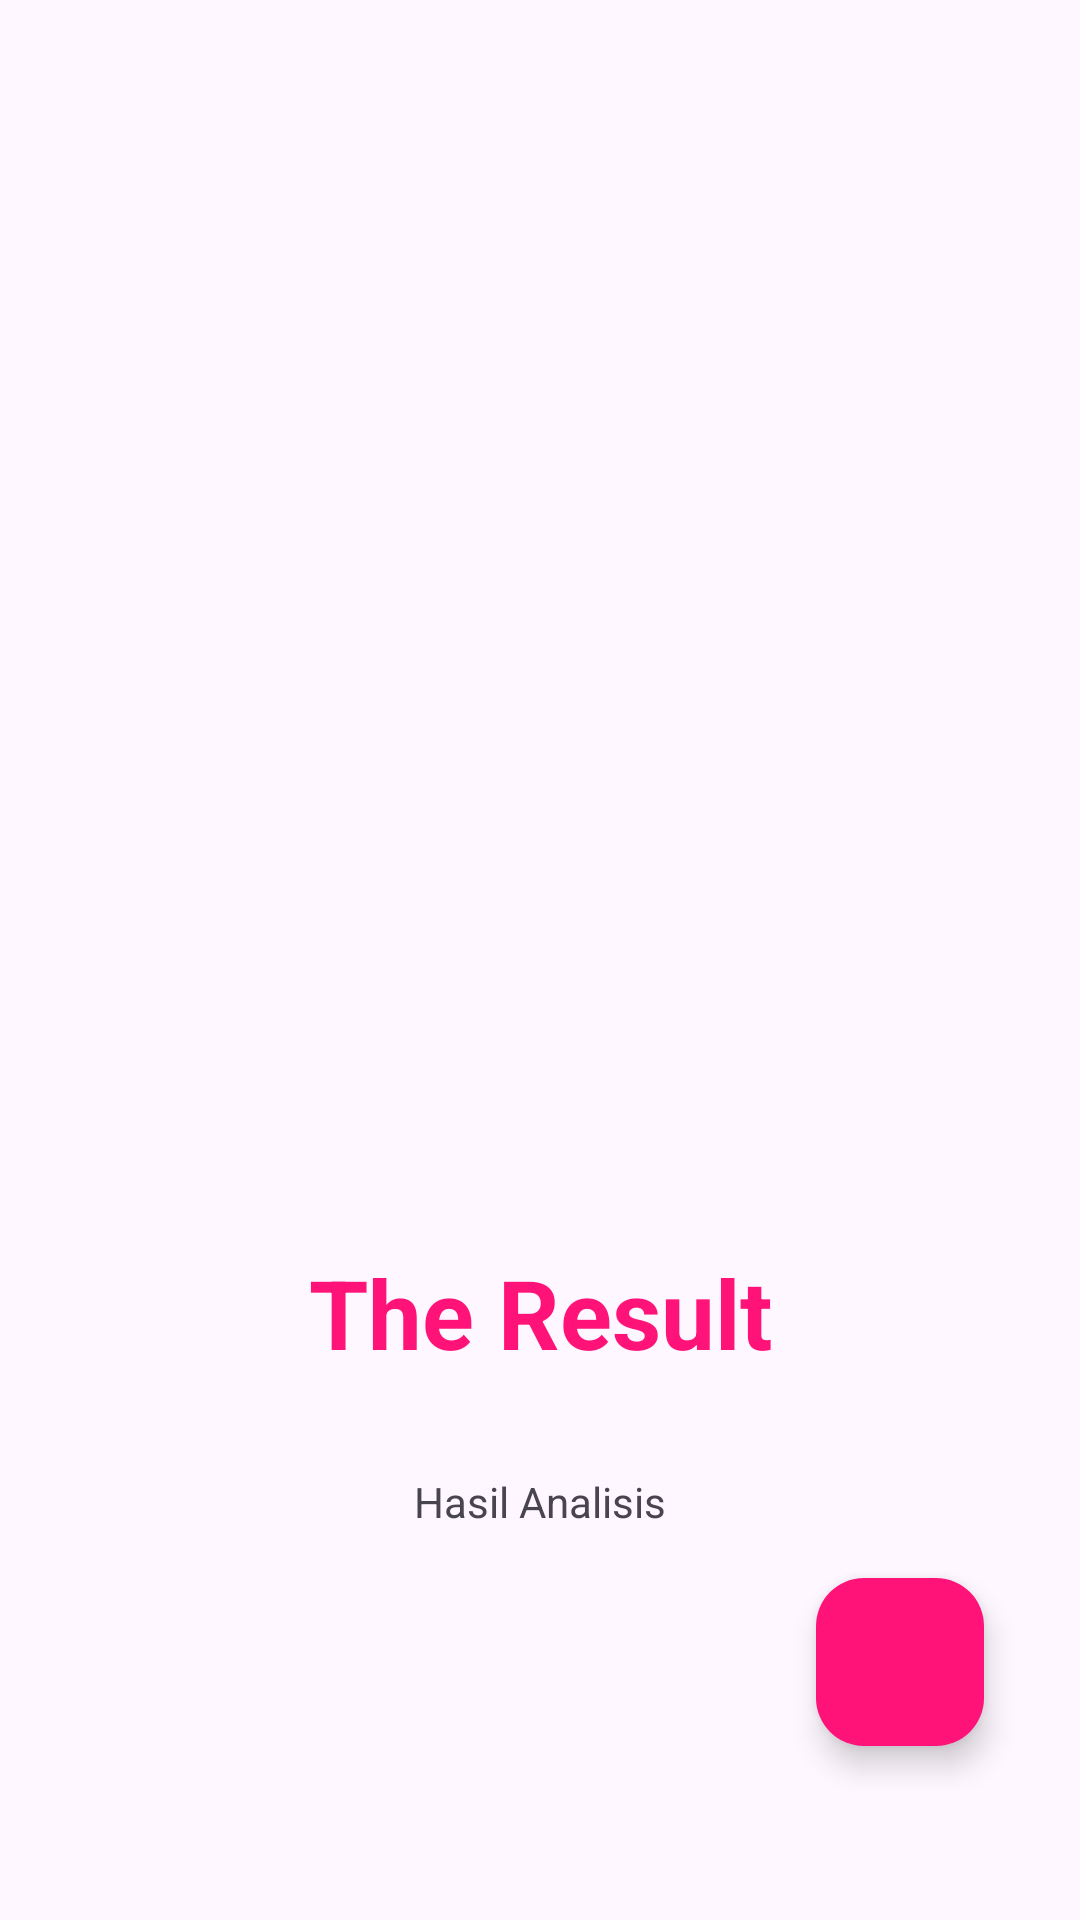

Layout XML and referenced resources for this Android screen:
<!-- AndroidManifest.xml: application theme Theme.Asclepius -->
<!-- res/layout/activity_result.xml -->
<?xml version="1.0" encoding="utf-8"?>
<ScrollView xmlns:android="http://schemas.android.com/apk/res/android"
    xmlns:tools="http://schemas.android.com/tools"
    xmlns:app="http://schemas.android.com/apk/res-auto"
    android:layout_width="match_parent"
    android:layout_height="match_parent"
    tools:context=".view.ResultActivity">

    <LinearLayout
        android:layout_width="match_parent"
        android:layout_height="wrap_content"
        android:orientation="vertical">

        <ImageView
            android:id="@+id/result_image"
            android:layout_width="match_parent"
            android:layout_height="400dp"
            android:scaleType="fitCenter"
            app:srcCompat="@drawable/ic_place_holder" />

        <TextView
            android:layout_width="match_parent"
            android:layout_height="wrap_content"
            android:layout_margin="16dp"
            android:text="The Result"
            android:textColor="@color/pink"
            android:textSize="32sp"
            android:textStyle="bold"
            android:gravity="center"/>

        <TextView
            android:id="@+id/result_text"
            android:layout_width="match_parent"
            android:layout_height="wrap_content"
            android:layout_margin="16dp"
            android:text="@string/result"
            android:gravity="center"/>

        <com.google.android.material.floatingactionbutton.FloatingActionButton
            android:id="@+id/fab_add"
            android:layout_width="wrap_content"
            android:layout_height="wrap_content"
            android:layout_marginBottom="15dp"
            android:layout_marginEnd="32dp"
            android:foregroundGravity="bottom"
            android:layout_gravity="end"
            app:fabSize="normal"
            app:layout_anchorGravity="bottom|end"
            app:srcCompat="@drawable/baseline_add_24"
            app:backgroundTint="@color/pink"/>
    </LinearLayout>

</ScrollView>
<!-- resources referenced by this layout -->
<resources>
  <color name="pink">#FF1379</color>
  <string name="result">Hasil Analisis</string>
  <style name="Theme.Asclepius" parent="Base.Theme.Asclepius" />
  <style name="Base.Theme.Asclepius" parent="Theme.Material3.DayNight.NoActionBar">
          
           <item name="colorPrimary">@color/darkpink</item>
           <item name="colorSecondary">@color/darkpinkpale</item>
      </style>
  <color name="darkpink">#C5095A</color>
  <color name="darkpinkpale">#EDD0DD</color>
</resources>
